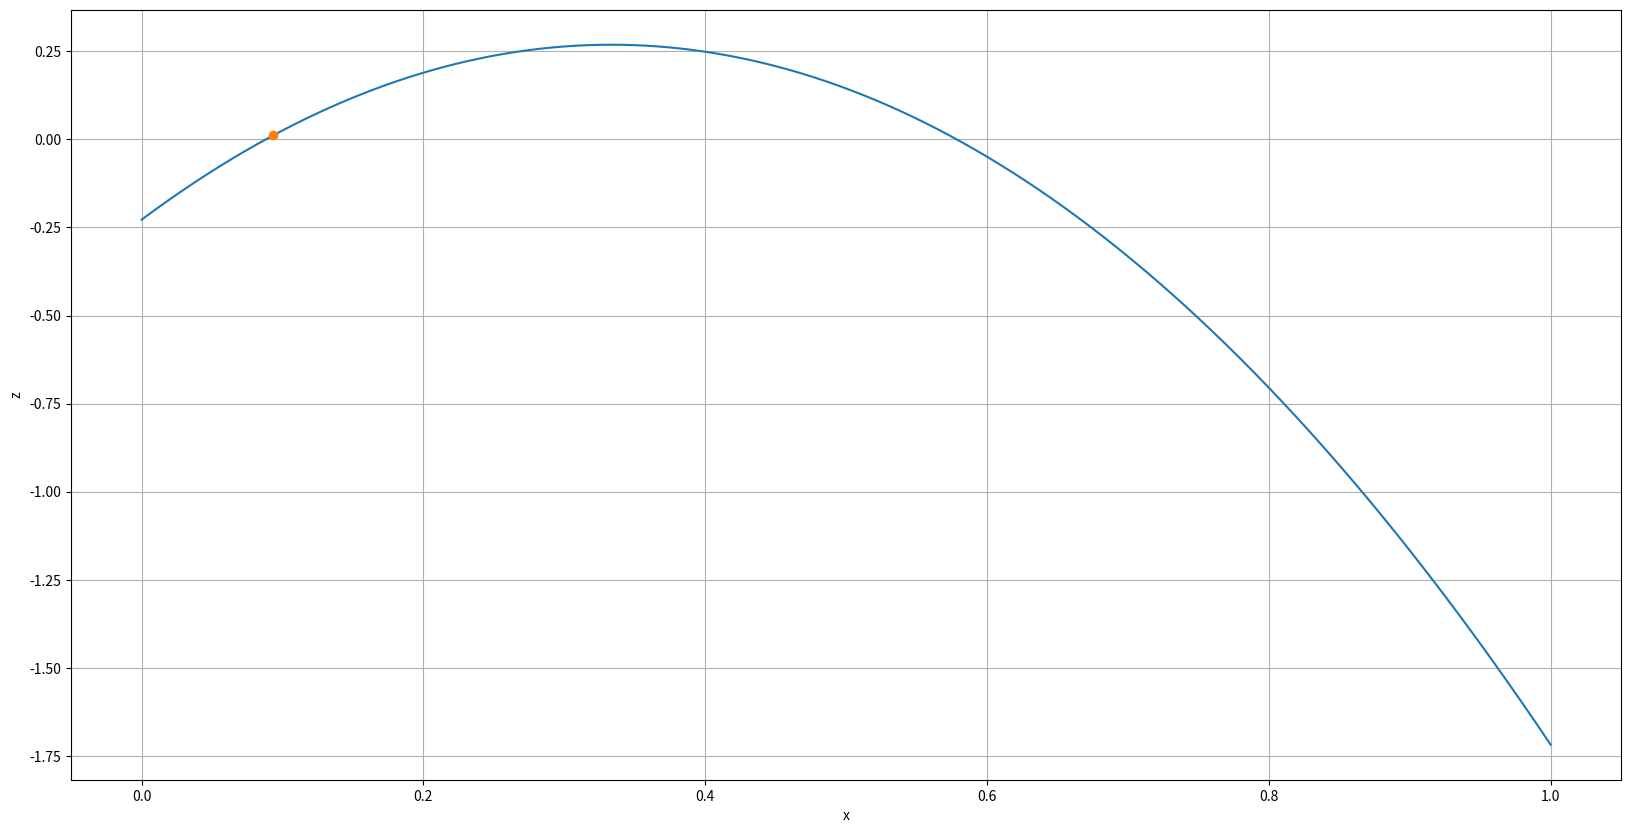

Python code for this plot:
import numpy as np
import matplotlib.pyplot as plt

g = 9.80665
theta = np.radians(65)
v = 2.47822189

r = 0.2
r_f = 0.17
theta_f = np.radians(93)

x0 = r * np.cos(theta)
z0 = r * np.sin(theta)
x0_f = x0 - r_f * np.cos(theta_f)  # initial foot position in x
z0_f = z0 - r_f * np.sin(theta_f)  # initial foot position in z

vx = np.cos(theta) * v
vz = np.sin(theta) * v

x = np.arange(0, 1, 0.00001)
z = - 0.5 * g * ((x - x0_f) / vx) ** 2 + vz * ((x - x0_f) / vx) + z0_f

X = x0_f
Z = - 0.5 * g * ((X - x0_f) / vx) ** 2 + vz * ((X - x0_f) / vx) + z0_f

# plot the resulting trajectory
fig, ax = plt.subplots(figsize=(20, 10))
ax.set_xlabel("x")
ax.set_ylabel("z")
plt.grid(True)

ax.plot(x, z)
ax.plot(X, Z, 'o')
plt.show()